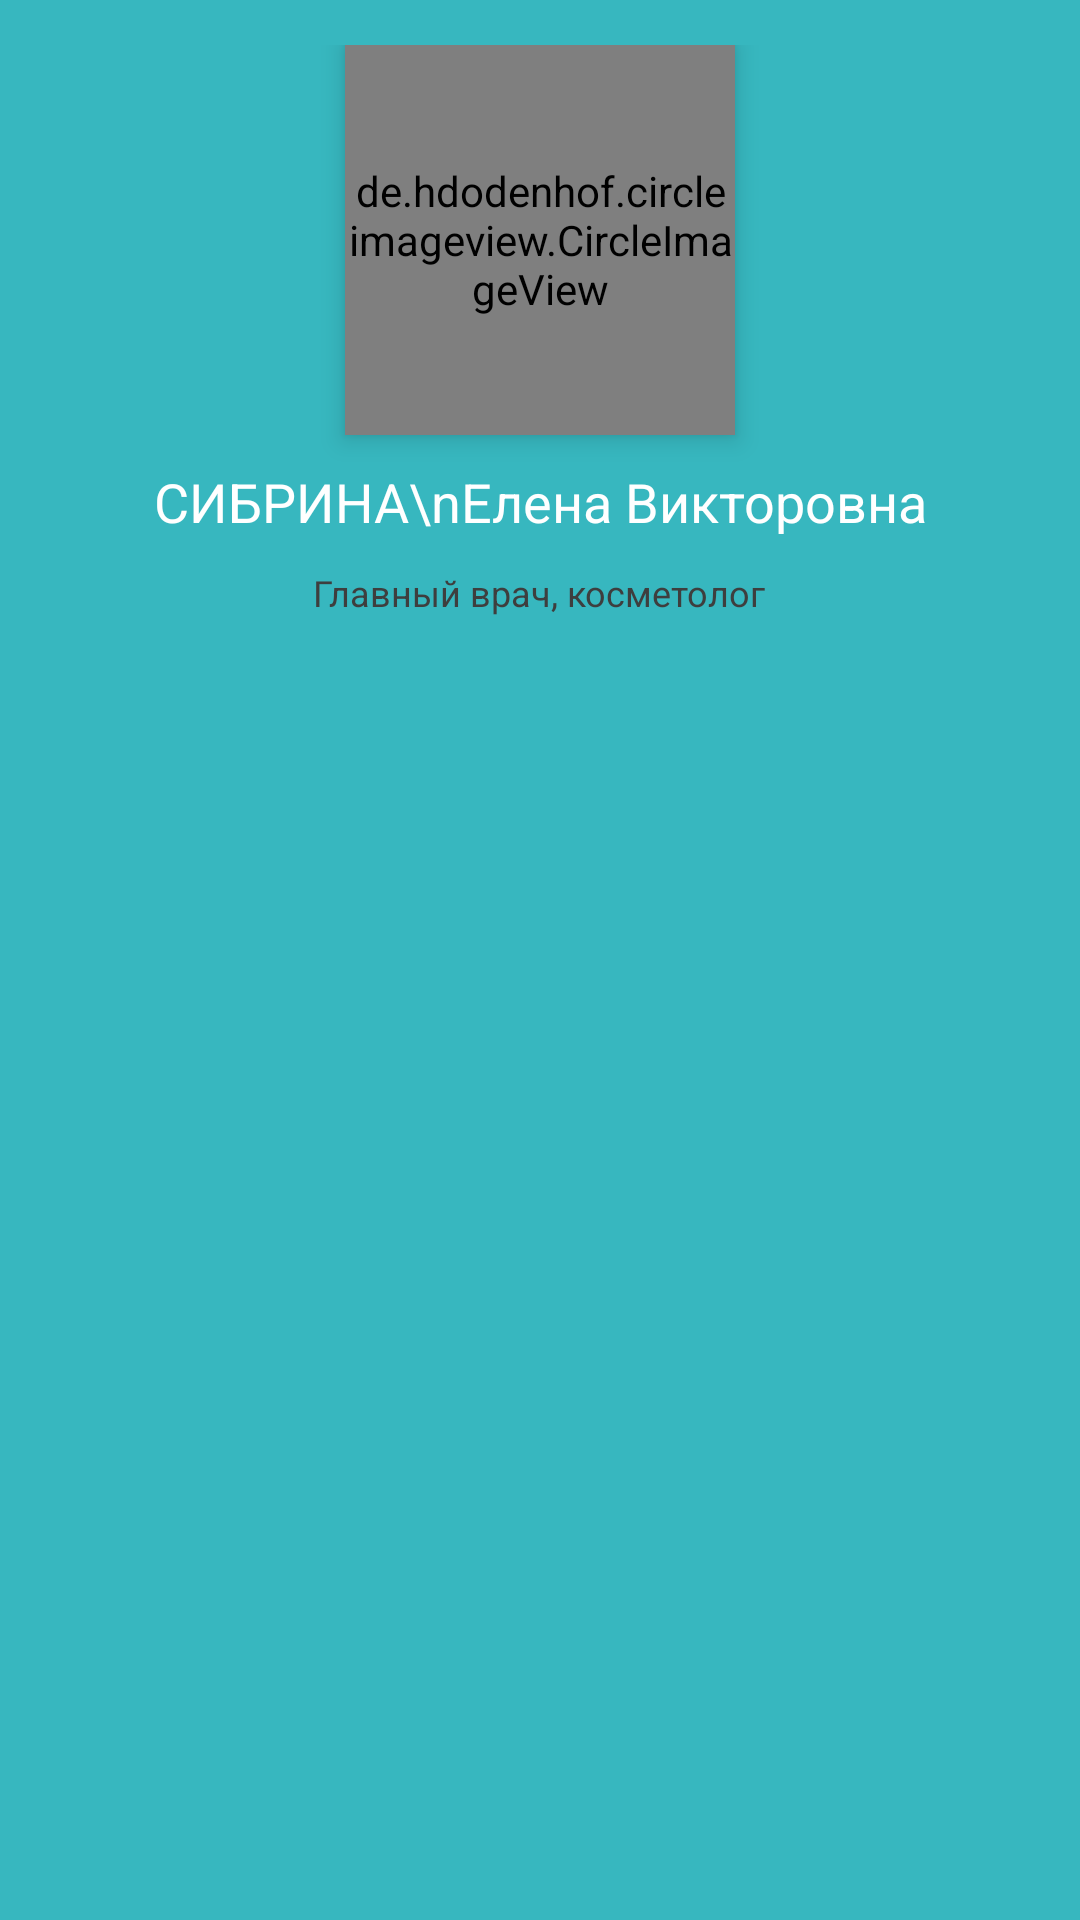

Reconstruct the res/layout file that produces this screen, plus the resources it refers to.
<!-- AndroidManifest.xml: application theme AppTheme -->
<!-- res/layout/doctor_toolbar_up.xml -->
<?xml version="1.0" encoding="utf-8"?>
<LinearLayout xmlns:android="http://schemas.android.com/apk/res/android"
    xmlns:app="http://schemas.android.com/apk/res-auto"
    android:orientation="vertical"
    android:layout_width="wrap_content"
    android:layout_height="wrap_content"
    android:background="@color/toolbarColorBlue"
    android:padding="15dp"
    android:layout_gravity="center_horizontal"
    android:elevation="4dp">

    <de.hdodenhof.circleimageview.CircleImageView
        android:layout_width="130dp"
        android:layout_height="130dp"
        android:elevation="5dp"
        app:layout_constraintLeft_toLeftOf="parent"
        app:layout_constraintTop_toTopOf="parent"
        android:src="@drawable/d1"
        android:id="@+id/portrait_iv_profile"
        android:layout_gravity="center" />

    <TextView
        android:layout_width="wrap_content"
        android:layout_height="wrap_content"
        android:id="@+id/name_tv_profile"
        android:text="СИБРИНА\nЕлена Викторовна"
        android:textAlignment="center"
        android:layout_gravity="center"
        android:layout_marginTop="10dp"
        android:fontFamily="sans-serif"
        android:textSize="18sp"
        android:textColor="@color/colorAccent"/>

    <TextView
        android:layout_width="wrap_content"
        android:layout_height="wrap_content"
        android:id="@+id/spec_tv_profile"
        android:text="Главный врач, косметолог"
        android:textAlignment="center"
        android:layout_gravity="center"
        android:layout_marginTop="10dp"
        android:fontFamily="sans-serif"
        android:textSize="12sp"
        android:textColor="@color/textColorDark"/>


</LinearLayout>
<!-- resources referenced by this layout -->
<resources>
  <color name="colorAccent">#ffffff</color>
  <color name="textColorDark">#3e3e3e</color>
  <color name="toolbarColorBlue">#37b7bf</color>
  <!-- drawable d1: jpg bitmap (drawable, 82900 bytes) -->
  <style name="AppTheme" parent="Theme.AppCompat.Light.NoActionBar">
          
          <item name="colorPrimary">@color/colorPrimary</item>
          <item name="colorPrimaryDark">@color/colorPrimary</item>
          <item name="colorAccent">@color/colorAccent</item>
          <item name="drawerArrowStyle">@style/DrawerArrowStyle</item>
          <item name="android:windowContentOverlay">@null</item>
  
      </style>
  <color name="colorPrimary">#00a6b6</color>
  <style name="DrawerArrowStyle" parent="@style/Widget.AppCompat.DrawerArrowToggle">
          <item name="spinBars">true</item>
          <item name="color">@color/colorPrimary</item>
      </style>
</resources>
